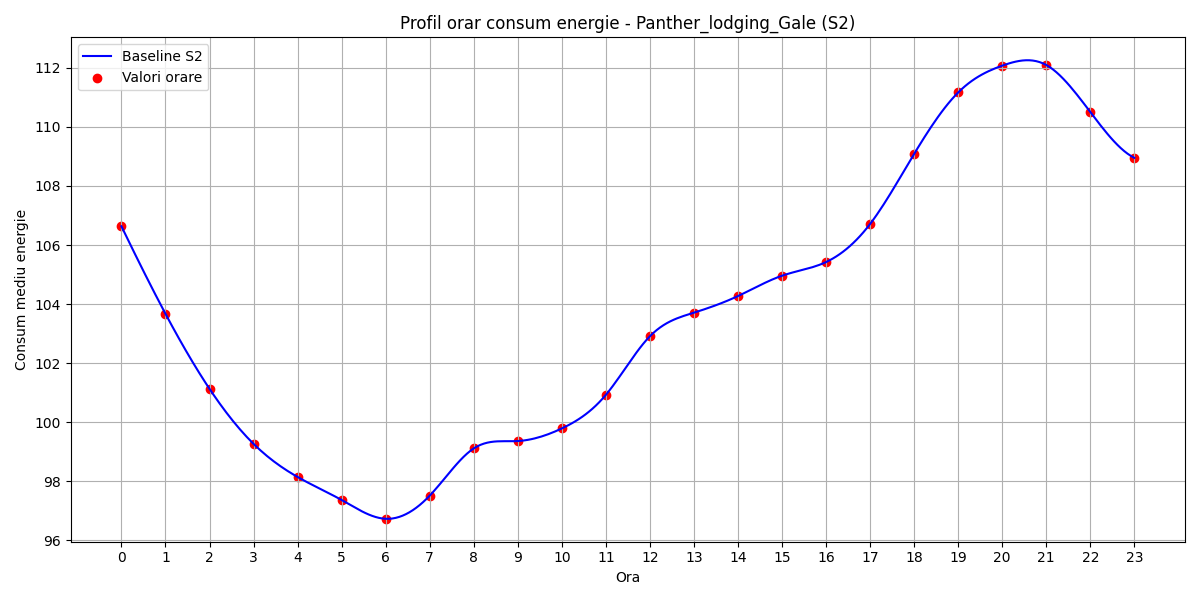

The data file committed next to this chart (first rows):
hour, B(t)
0, 106.6
1, 103.7
2, 101.1
3, 99.27
4, 98.15
5, 97.37
6, 96.73
7, 97.52
8, 99.12
9, 99.37
10, 99.79
11, 100.9
12, 102.9
13, 103.7
14, 104.3
15, 105
16, 105.4
17, 106.7
18, 109.1
19, 111.2
20, 112.1
21, 112.1
22, 110.5
23, 109
